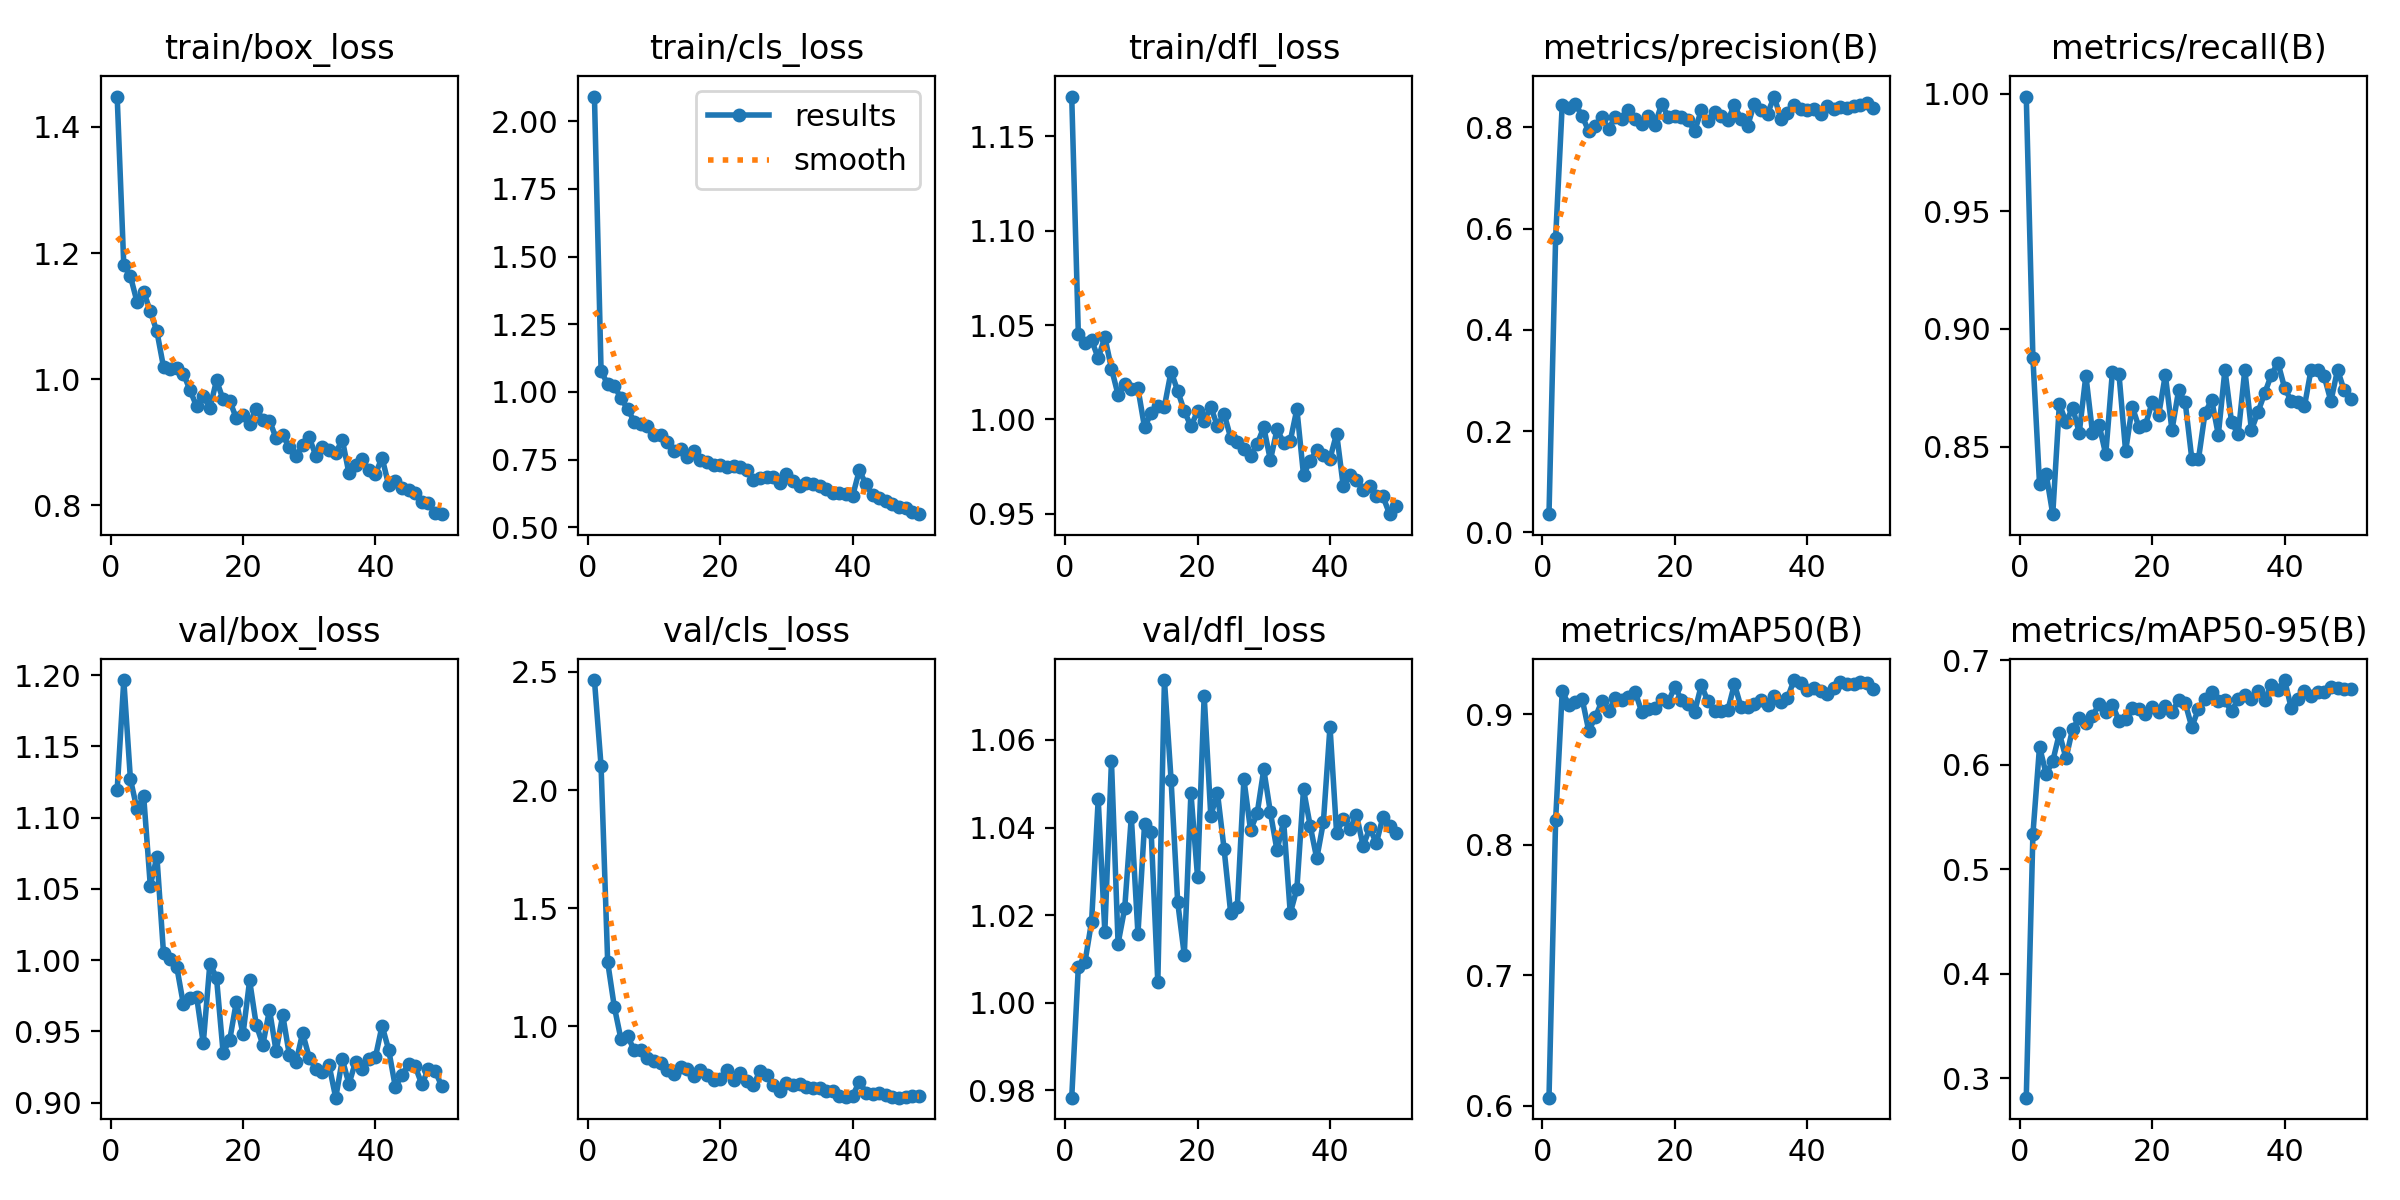

Source data for this figure (header and first rows):
epoch, time, train/box_loss, train/cls_loss, train/dfl_loss, metrics/precision(B), metrics/recall(B), metrics/mAP50(B), metrics/mAP50-95(B), val/box_loss, val/cls_loss, val/dfl_loss, lr/pg0, lr/pg1, lr/pg2
1, 96.29, 1.448, 2.091, 1.171, 0.03606, 0.9989, 0.6061, 0.2812, 1.12, 2.466, 0.9784, 0.00044, 0.00044, 0.00044
2, 189.8, 1.181, 1.078, 1.045, 0.5814, 0.8878, 0.8189, 0.5333, 1.196, 2.102, 1.008, 0.0008822, 0.0008822, 0.0008822
3, 274.3, 1.163, 1.028, 1.041, 0.8449, 0.8342, 0.918, 0.6173, 1.127, 1.271, 1.009, 0.001306, 0.001306, 0.001306
4, 355.7, 1.123, 1.023, 1.042, 0.838, 0.8384, 0.9071, 0.5912, 1.106, 1.082, 1.019, 0.001712, 0.001712, 0.001712
5, 437.5, 1.139, 0.9759, 1.032, 0.8462, 0.8212, 0.9094, 0.6035, 1.115, 0.946, 1.046, 0.001842, 0.001842, 0.001842
6, 517.7, 1.108, 0.9378, 1.044, 0.8222, 0.8682, 0.9121, 0.63, 1.052, 0.9589, 1.016, 0.001802, 0.001802, 0.001802
7, 597.3, 1.076, 0.8905, 1.027, 0.7926, 0.8603, 0.8876, 0.6062, 1.073, 0.8985, 1.055, 0.001762, 0.001762, 0.001762
8, 676.9, 1.019, 0.8801, 1.013, 0.8032, 0.8665, 0.8979, 0.6345, 1.005, 0.8976, 1.014, 0.001723, 0.001723, 0.001723
9, 756.8, 1.016, 0.8751, 1.019, 0.8196, 0.8559, 0.9104, 0.6446, 1, 0.8638, 1.022, 0.001683, 0.001683, 0.001683
10, 839.3, 1.018, 0.8412, 1.016, 0.7959, 0.8802, 0.9024, 0.6399, 0.9951, 0.8544, 1.042, 0.001644, 0.001644, 0.001644
11, 921.5, 1.009, 0.8421, 1.016, 0.8205, 0.8559, 0.9126, 0.647, 0.969, 0.8424, 1.016, 0.001604, 0.001604, 0.001604
12, 1002, 0.9826, 0.8131, 0.9957, 0.8156, 0.8592, 0.911, 0.6579, 0.9736, 0.8126, 1.041, 0.001564, 0.001564, 0.001564
13, 1090, 0.9573, 0.7835, 1.004, 0.8347, 0.8466, 0.9137, 0.6509, 0.9742, 0.7985, 1.039, 0.001525, 0.001525, 0.001525
14, 1173, 0.9739, 0.7908, 1.007, 0.8174, 0.8816, 0.9176, 0.6576, 0.9416, 0.8286, 1.005, 0.001485, 0.001485, 0.001485
15, 1258, 0.9542, 0.7611, 1.007, 0.8066, 0.8808, 0.902, 0.6421, 0.9976, 0.8175, 1.074, 0.001446, 0.001446, 0.001446
16, 1338, 0.9982, 0.7832, 1.025, 0.8229, 0.848, 0.9045, 0.6443, 0.9876, 0.7894, 1.051, 0.001406, 0.001406, 0.001406
17, 1424, 0.9681, 0.7491, 1.015, 0.805, 0.8669, 0.9051, 0.6541, 0.9349, 0.8146, 1.023, 0.001366, 0.001366, 0.001366
18, 1512, 0.966, 0.7406, 1.004, 0.8459, 0.8584, 0.9121, 0.6538, 0.9441, 0.795, 1.011, 0.001327, 0.001327, 0.001327
19, 1593, 0.938, 0.7309, 0.9964, 0.8212, 0.8592, 0.9096, 0.6491, 0.9708, 0.7721, 1.048, 0.001287, 0.001287, 0.001287
20, 1680, 0.9442, 0.7282, 1.004, 0.8232, 0.8688, 0.9211, 0.6552, 0.948, 0.7756, 1.029, 0.001248, 0.001248, 0.001248
21, 1765, 0.9299, 0.723, 0.9994, 0.8197, 0.8635, 0.9113, 0.6502, 0.9857, 0.8141, 1.07, 0.001208, 0.001208, 0.001208
22, 1855, 0.9533, 0.7251, 1.007, 0.8141, 0.8805, 0.9082, 0.6563, 0.9546, 0.7729, 1.043, 0.001168, 0.001168, 0.001168
23, 1942, 0.9357, 0.7232, 0.9965, 0.793, 0.857, 0.9021, 0.6506, 0.9405, 0.8018, 1.048, 0.001129, 0.001129, 0.001129
24, 2025, 0.9345, 0.7099, 1.003, 0.8337, 0.8739, 0.9225, 0.6616, 0.9651, 0.7699, 1.035, 0.001089, 0.001089, 0.001089
25, 2104, 0.9068, 0.6751, 0.9904, 0.812, 0.8688, 0.9101, 0.6592, 0.936, 0.7511, 1.021, 0.00105, 0.00105, 0.00105
26, 2184, 0.9121, 0.6815, 0.9882, 0.8302, 0.8447, 0.9028, 0.636, 0.9614, 0.81, 1.022, 0.00101, 0.00101, 0.00101
27, 2269, 0.892, 0.6872, 0.9843, 0.8217, 0.8446, 0.9028, 0.6538, 0.9334, 0.7939, 1.051, 0.0009704, 0.0009704, 0.0009704
28, 2354, 0.8791, 0.6856, 0.9806, 0.8138, 0.8644, 0.9032, 0.6625, 0.9282, 0.7521, 1.039, 0.0009308, 0.0009308, 0.0009308
29, 2442, 0.8957, 0.662, 0.9869, 0.8439, 0.8698, 0.9233, 0.6698, 0.9488, 0.7266, 1.043, 0.0008912, 0.0008912, 0.0008912
30, 2525, 0.9078, 0.697, 0.9959, 0.8156, 0.855, 0.9056, 0.6606, 0.9316, 0.7605, 1.053, 0.0008516, 0.0008516, 0.0008516
31, 2609, 0.8789, 0.6692, 0.9784, 0.8032, 0.8827, 0.906, 0.6616, 0.9235, 0.7505, 1.043, 0.000812, 0.000812, 0.000812
32, 2692, 0.8922, 0.6538, 0.9948, 0.8468, 0.8603, 0.9084, 0.6511, 0.9212, 0.7559, 1.035, 0.0007724, 0.0007724, 0.0007724
33, 2777, 0.8884, 0.6624, 0.9877, 0.8343, 0.8552, 0.9114, 0.6631, 0.9262, 0.7422, 1.041, 0.0007328, 0.0007328, 0.0007328
34, 2859, 0.8834, 0.6594, 0.9886, 0.8271, 0.8827, 0.9074, 0.667, 0.9034, 0.739, 1.02, 0.0006932, 0.0006932, 0.0006932
35, 2943, 0.9042, 0.6514, 1.005, 0.8609, 0.857, 0.9142, 0.6626, 0.9303, 0.7401, 1.026, 0.0006536, 0.0006536, 0.0006536
36, 3027, 0.8508, 0.6398, 0.9706, 0.8173, 0.8648, 0.9092, 0.6704, 0.9131, 0.7246, 1.049, 0.000614, 0.000614, 0.000614
37, 3111, 0.8645, 0.628, 0.978, 0.8287, 0.8726, 0.9125, 0.662, 0.9286, 0.7243, 1.04, 0.0005744, 0.0005744, 0.0005744
38, 3196, 0.874, 0.6257, 0.9839, 0.8449, 0.8804, 0.9264, 0.6761, 0.9237, 0.7052, 1.033, 0.0005348, 0.0005348, 0.0005348
39, 3283, 0.856, 0.6236, 0.9814, 0.8356, 0.8857, 0.9244, 0.6718, 0.9304, 0.7007, 1.041, 0.0004952, 0.0004952, 0.0004952
40, 3374, 0.8503, 0.6169, 0.9793, 0.8348, 0.875, 0.9187, 0.6812, 0.932, 0.7057, 1.063, 0.0004556, 0.0004556, 0.0004556
41, 3465, 0.8758, 0.7108, 0.9925, 0.8366, 0.8694, 0.9201, 0.6548, 0.9539, 0.7656, 1.039, 0.000416, 0.000416, 0.000416
42, 3555, 0.832, 0.658, 0.9648, 0.8267, 0.8688, 0.9181, 0.6626, 0.937, 0.7193, 1.042, 0.0003764, 0.0003764, 0.0003764
43, 3646, 0.8387, 0.6182, 0.9704, 0.8423, 0.867, 0.9156, 0.6703, 0.911, 0.7121, 1.04, 0.0003368, 0.0003368, 0.0003368
44, 3729, 0.8269, 0.607, 0.9682, 0.837, 0.8827, 0.9205, 0.666, 0.9192, 0.7155, 1.043, 0.0002972, 0.0002972, 0.0002972
45, 3816, 0.8242, 0.5961, 0.9628, 0.8411, 0.8827, 0.9249, 0.6702, 0.9272, 0.7097, 1.036, 0.0002576, 0.0002576, 0.0002576
46, 3899, 0.8196, 0.587, 0.965, 0.8373, 0.8798, 0.9237, 0.6697, 0.9254, 0.7001, 1.04, 0.000218, 0.000218, 0.000218
47, 3984, 0.8059, 0.5739, 0.9597, 0.8425, 0.8693, 0.9237, 0.6744, 0.9129, 0.6975, 1.036, 0.0001784, 0.0001784, 0.0001784
48, 4066, 0.8033, 0.5708, 0.9592, 0.8445, 0.8827, 0.9248, 0.6733, 0.9235, 0.699, 1.042, 0.0001388, 0.0001388, 0.0001388
49, 4148, 0.7885, 0.5565, 0.9498, 0.8491, 0.8739, 0.9241, 0.6728, 0.9222, 0.7028, 1.04, 9.92e-05, 9.92e-05, 9.92e-05
50, 4231, 0.7862, 0.5483, 0.9541, 0.8385, 0.8702, 0.9197, 0.6727, 0.9117, 0.7055, 1.039, 5.96e-05, 5.96e-05, 5.96e-05
